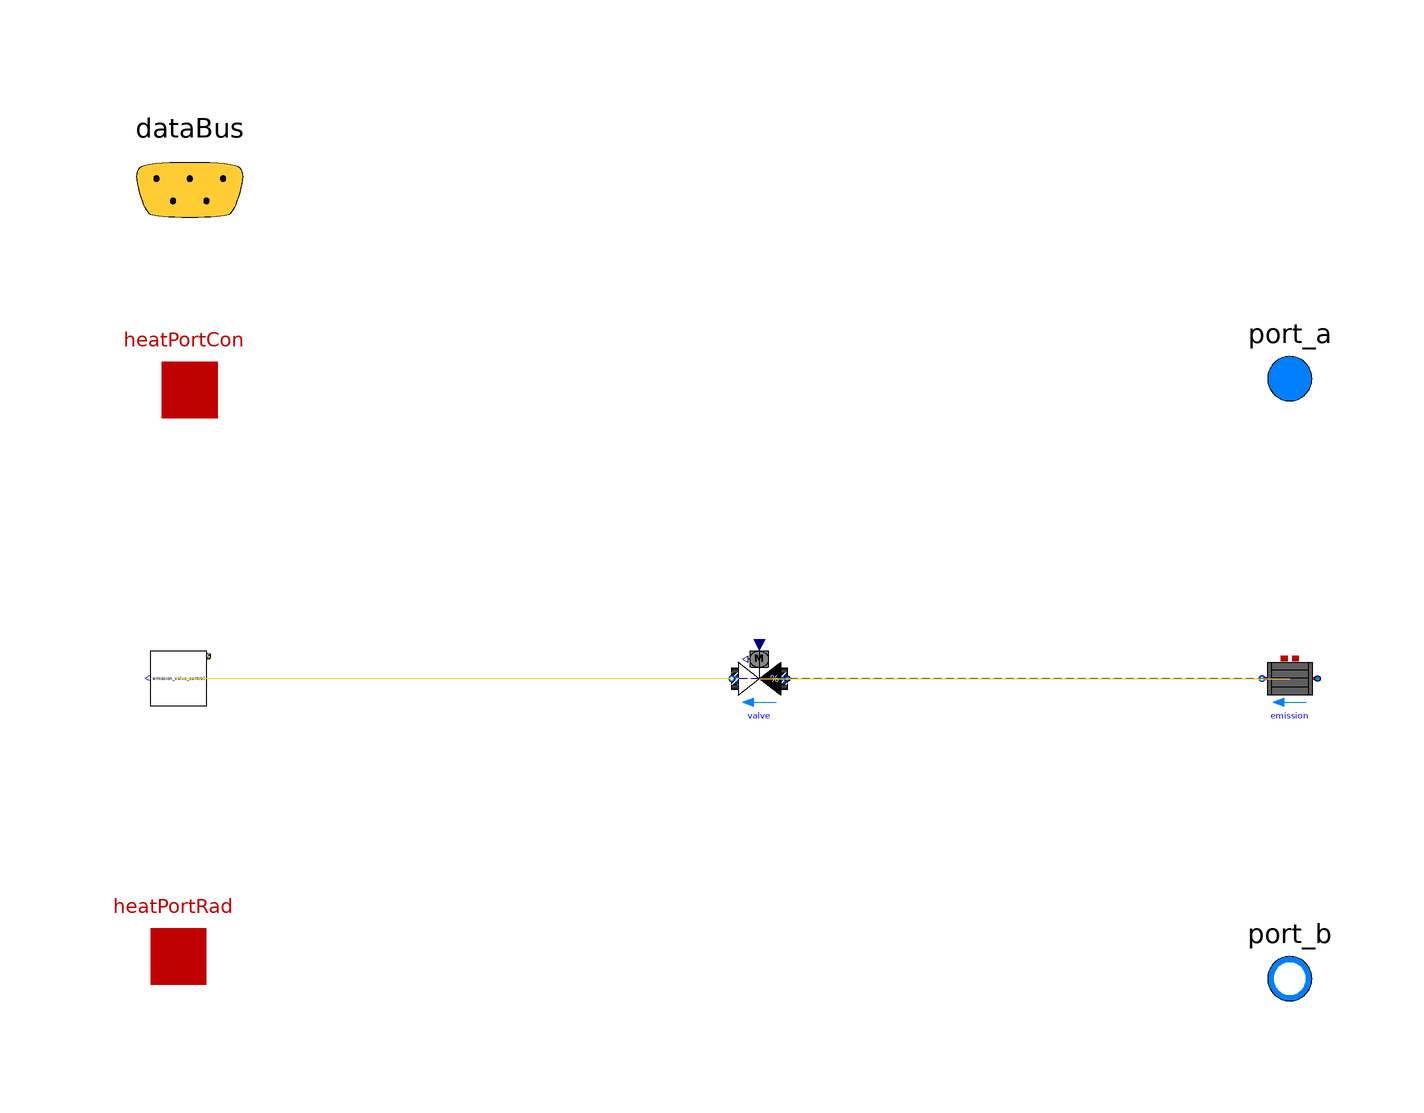

The component connection diagram of the Modelica model below, drawn from its own Placement and Line annotations.

model emission


// Define Medium
extends Trano.BaseClasses.Containers.emission ;
package MediumW = Buildings.Media.Water;
// Define Fluid Ports
Modelica.Fluid.Interfaces.FluidPort_a[1] port_a(
  redeclare package Medium = MediumW)
 annotation (Placement(transformation(extent= {{90,44},{110,64}} ), iconTransformation(
      extent= {{90,44},{110,64}} )),iconTransformation(extent=  {{90,-60},{110,-40}} ));
Modelica.Fluid.Interfaces.FluidPort_b[1] port_b(
  redeclare package Medium = MediumW) annotation (Placement(transformation(extent= {{90,-64},{110,-44}} ), 
iconTransformation(extent= {{90,-64},{110,-44}} )),iconTransformation(extent=  {{90,40},{110,60}} ));
// Define Heat Transfer Ports
Modelica.Thermal.HeatTransfer.Interfaces.HeatPort_a[1] heatPortCon
  annotation (
      Placement(transformation(extent= {{-108,42},{-88,62}} )),
      iconTransformation(extent= {{-108,42},{-88,62}} )
  );
Modelica.Thermal.HeatTransfer.Interfaces.HeatPort_a[1] heatPortRad
  annotation (
      Placement(transformation(extent= {{-110,-60},{-90,-40}} )),
      iconTransformation(extent= {{-110,-60},{-90,-40}} )
  );

// Define Data Bus
Trano.Controls.BaseClasses.DataBus dataBus 
  annotation (
      Placement(transformation(extent= {{-118,68},{-78,108}} )), 
      iconTransformation(extent= {{-228,58},{-208,78}} )
  );
        Buildings.Fluid.HeatExchangers.Radiators.
            RadiatorEN442_2 emission(
                TAir_nominal=293.15,
    dp_nominal=2000.0,
    n=1.24,
    deltaM=0.01,
    fraRad=0.3,
    Q_flow_nominal=5000.0,
    nEle=1,
    TRad_nominal=293.15,
    linearized=true,
    from_dp=false,
    T_a_nominal=353.15,
    T_b_nominal=333.15,
    mDry=131.5,
    VWat=0.29
,
    redeclare package Medium = MediumW,
    energyDynamics=Modelica.Fluid.Types.Dynamics.FixedInitial) "Radiator"  annotation (
    Placement(transformation(origin = { 100.0, 0.0 },
    extent = {{ 5, -5}, {-5, 5}}
)));
        Buildings.Fluid.Actuators.Valves.TwoWayEqualPercentage
            valve(
                    dpFixed_nominal=5000.0,
    dpValve_nominal=10000.0,
    deltaM=0.02,
    m_flow_nominal=0.02,
    delta0=0.01,
    R=50.0,
    linearized=true,
    from_dp=true,
    l=0.0001
,
    redeclare package Medium = MediumW

    ) "Radiator valve"  annotation (
    Placement(transformation(origin = { 4.546546450362726, 0.0 },
    extent = {{ 5, -5}, {-5, 5}}
)));
        buildings_simple_hydronic.Components.BaseClasses.EmissionControlEmission_valve_control
    emission_valve_control(    schedule=3600*{7, 19},
    THeaSet=297.0,
    THeaSetBack=289.0,
    k=5.0
) annotation (
    Placement(transformation(origin = { -100.0, 0.0 },
    extent = {{ 5, -5}, {-5, 5}}
)));
equation        
        connect(emission.heatPortRad,heatPortRad[1])
        annotation (Line(
        points={{ 100.0, 0.0 }    ,{ 50.0, 0.0 }    ,{ 50.0, 0.0 }    ,{ 0.0, 0.0 }    },
        color={0, 0, 139},
        thickness=0.1,pattern =
        LinePattern.Dash,
        smooth=Smooth.None))
            ;        
        connect(emission.heatPortCon,heatPortCon[1])
        annotation (Line(
        points={{ 100.0, 0.0 }    ,{ 50.0, 0.0 }    ,{ 50.0, 0.0 }    ,{ 0.0, 0.0 }    },
        color={0, 0, 139},
        thickness=0.1,pattern =
        LinePattern.Dash,
        smooth=Smooth.None))
            ;        
        connect(emission.port_b,port_b[1])
        annotation (Line(
        points={{ 100.0, 0.0 }    ,{ 50.0, 0.0 }    ,{ 50.0, 0.0 }    ,{ 0.0, 0.0 }    },
        color={0, 0, 139},
        thickness=0.1,pattern =
        LinePattern.Dash,
        smooth=Smooth.None))
            ;        
        connect(valve.y,emission_valve_control.y)
        annotation (Line(
        points={{ 4.546546450362726, 0.0 }    ,{ -47.72672677481864, 0.0 }    ,{ -47.72672677481864, 0.0 }    ,{ -100.0, 0.0 }    },
        color={255,204,51},
        thickness=0.1,pattern =
        LinePattern.Solid,
        smooth=Smooth.None))
            ;        
        connect(valve.port_b,emission.port_a)
        annotation (Line(
        points={{ 4.546546450362726, 0.0 }    ,{ 52.27327322518136, 0.0 }    ,{ 52.27327322518136, 0.0 }    ,{ 100.0, 0.0 }    },
        color={255,204,51},
        thickness=0.1,pattern =
        LinePattern.Solid,
        smooth=Smooth.None))
            ;        
        connect(valve.port_a,port_a[1])
        annotation (Line(
        points={{ 4.546546450362726, 0.0 }    ,{ 2.273273225181363, 0.0 }    ,{ 2.273273225181363, 0.0 }    ,{ 0.0, 0.0 }    },
        color={0, 0, 139},
        thickness=0.1,pattern =
        LinePattern.Dash,
        smooth=Smooth.None))
            ;        
        connect(emission_valve_control.dataBus,dataBus)
            ;end emission;